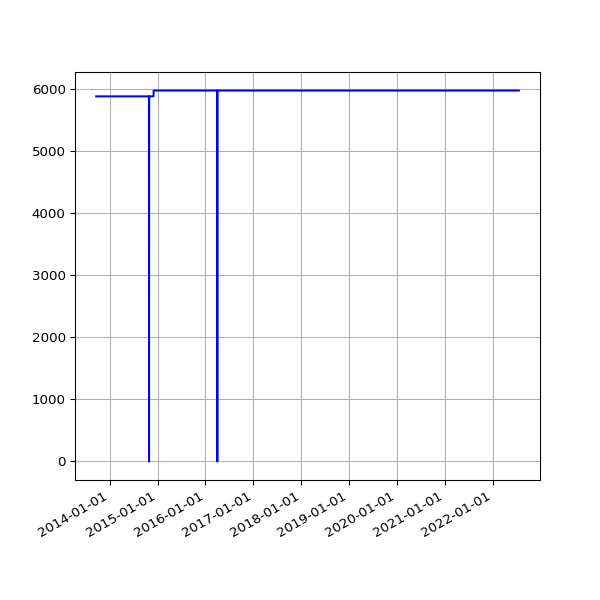

Values plotted in this chart, from the file beside it:
date, value
2013-09-19 02:16:07 +0100, 5888
2013-09-20 02:42:51 +0100, 5888
2013-09-21 02:35:34 +0100, 5888
2013-09-22 02:42:30 +0100, 5888
2013-09-23 14:45:25 +0100, 5888
2013-09-24 02:24:38 +0100, 5888
2013-09-25 02:24:18 +0100, 5888
2013-09-25 11:14:19 +0100, 5888
2013-09-25 15:24:36 +0100, 5888
2013-09-26 02:28:48 +0100, 5888
2013-09-27 03:04:57 +0100, 5888
2013-09-28 02:34:11 +0100, 5888
2013-09-29 02:37:28 +0100, 5888
2013-09-30 02:41:33 +0100, 5888
2013-10-01 02:48:10 +0100, 5888
2013-10-02 02:40:18 +0100, 5888
2013-10-03 02:50:49 +0100, 5888
2013-10-04 02:42:18 +0100, 5888
2013-10-05 02:35:24 +0100, 5888
2013-10-06 02:35:14 +0100, 5888
2013-10-07 02:36:02 +0100, 5888
2013-10-08 02:48:25 +0100, 5888
2013-10-09 02:44:15 +0100, 5888
2013-10-10 02:42:47 +0100, 5888
2013-10-11 02:43:24 +0100, 5888
2013-10-12 02:36:46 +0100, 5888
2013-10-13 02:34:49 +0100, 5888
2013-10-16 02:38:31 +0100, 5888
2013-10-17 02:38:11 +0100, 5888
2013-10-18 03:54:04 +0100, 5888
2013-10-19 04:22:37 +0100, 5888
2013-10-20 03:47:14 +0100, 5888
2013-10-21 03:33:15 +0100, 5888
2013-10-22 03:54:27 +0100, 5888
2013-10-23 04:08:12 +0100, 5888
2013-10-24 03:23:20 +0100, 5888
2013-10-25 03:49:11 +0100, 5888
2013-10-26 02:58:11 +0100, 5888
2013-10-27 04:56:02 +0000, 5888
2013-10-28 03:29:04 +0000, 5888
2013-10-29 03:34:38 +0000, 5888
2013-10-30 03:44:23 +0000, 5888
2013-10-31 04:16:06 +0000, 5888
2013-11-01 19:13:36 +0000, 5888
2013-11-04 10:02:58 +0000, 5888
2013-11-05 03:51:50 +0000, 5888
2013-11-06 03:39:36 +0000, 5888
2013-11-07 03:44:18 +0000, 5888
2013-11-08 03:49:56 +0000, 5888
2013-11-09 04:02:57 +0000, 5888
2013-11-10 03:28:18 +0000, 5888
2013-11-11 03:43:31 +0000, 5888
2013-11-12 04:09:49 +0000, 5888
2013-11-13 04:17:11 +0000, 5888
2013-11-14 03:34:20 +0000, 5888
2013-11-15 03:40:17 +0000, 5888
2013-11-16 03:32:06 +0000, 5888
2013-11-17 03:26:32 +0000, 5888
2013-11-18 03:40:30 +0000, 5888
2013-11-19 03:32:58 +0000, 5888
... 2,569 more rows
